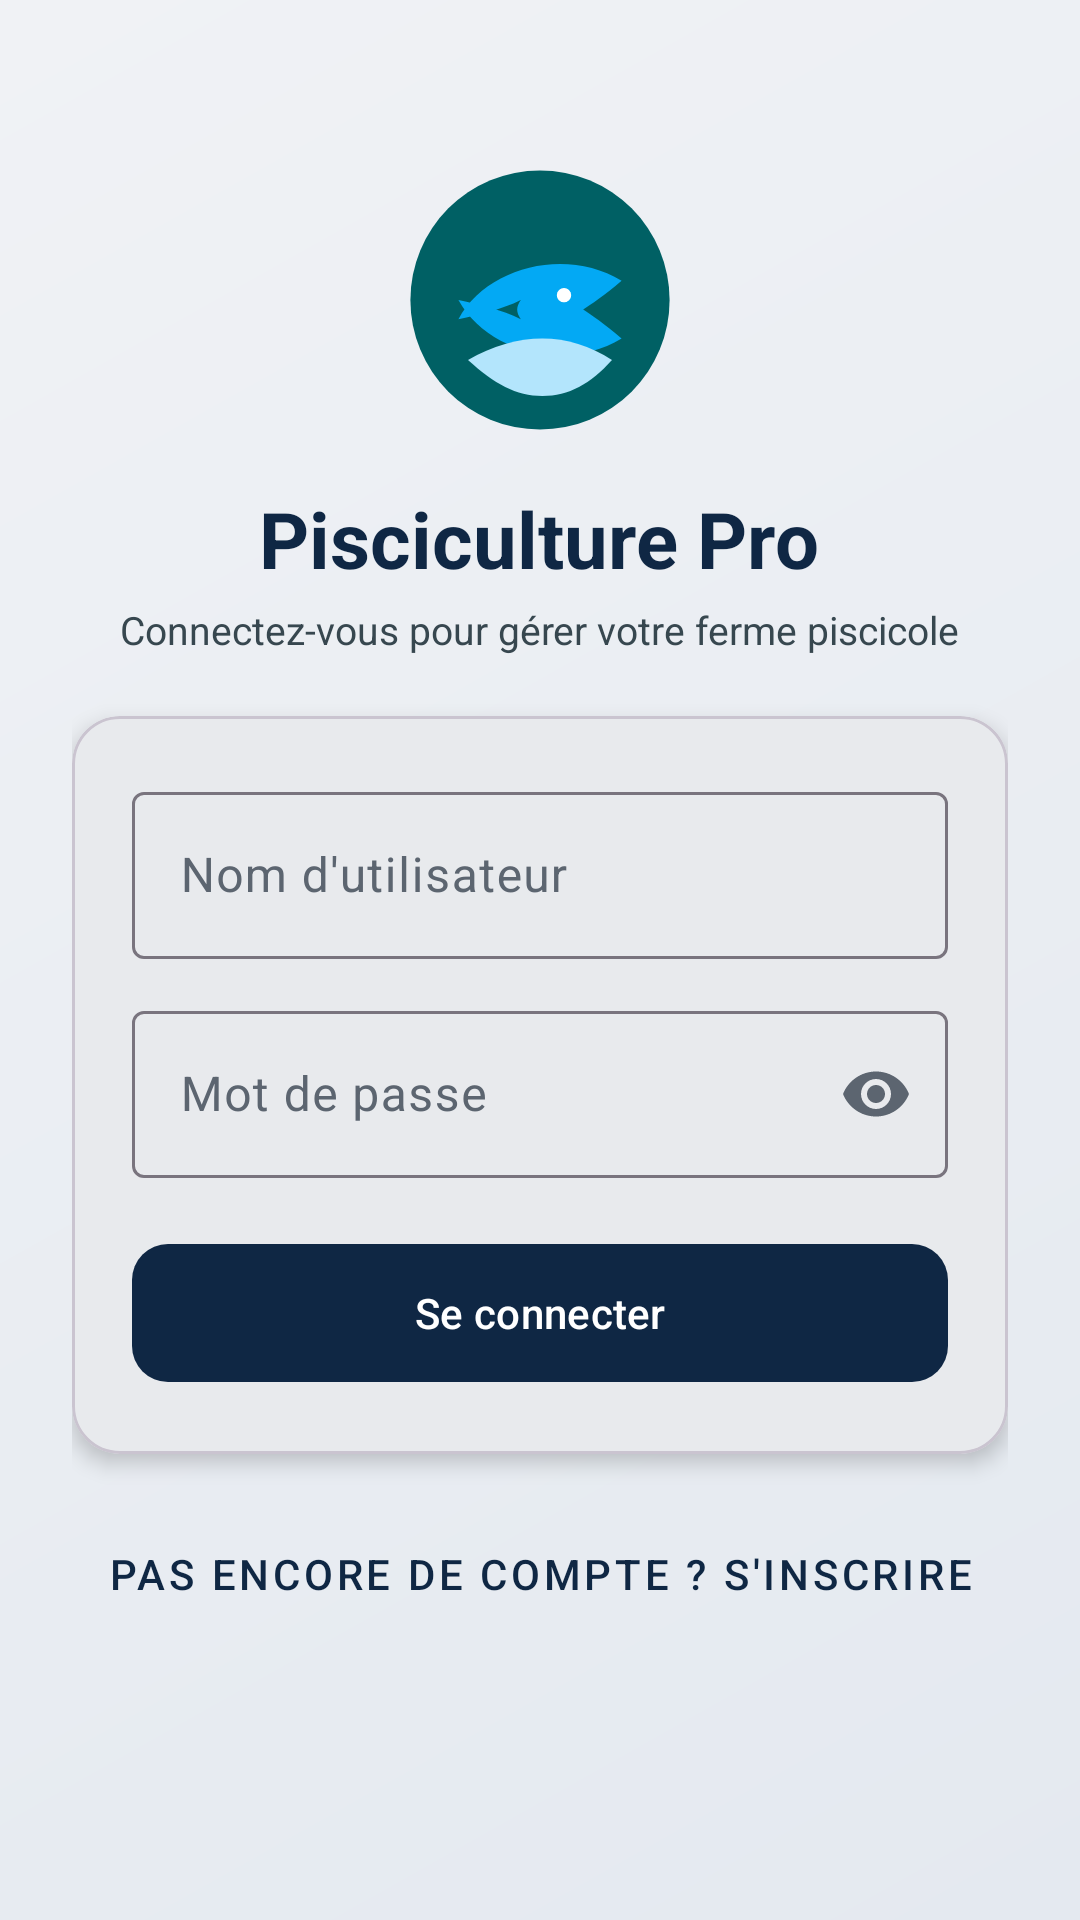

The Android layout XML behind this screen, and the referenced resources:
<!-- AndroidManifest.xml: application theme Theme.Piscicultureapp -->
<!-- res/layout/activity_login.xml -->
<?xml version="1.0" encoding="utf-8"?>
<androidx.coordinatorlayout.widget.CoordinatorLayout xmlns:android="http://schemas.android.com/apk/res/android"
    xmlns:app="http://schemas.android.com/apk/res-auto"
    android:layout_width="match_parent"
    android:layout_height="match_parent"
    android:background="@drawable/bg_gradient_screen">

    <androidx.core.widget.NestedScrollView
        android:layout_width="match_parent"
        android:layout_height="match_parent"
        android:fillViewport="true">

        <LinearLayout
            android:layout_width="match_parent"
            android:layout_height="wrap_content"
            android:orientation="vertical"
            android:padding="24dp"
            android:gravity="center_horizontal">

            <ImageView
                android:layout_width="96dp"
                android:layout_height="96dp"
                android:layout_marginTop="28dp"
                android:src="@drawable/ic_app_logo"
                android:contentDescription="@string/app_name" />

            <TextView
                android:layout_width="wrap_content"
                android:layout_height="wrap_content"
                android:layout_marginTop="14dp"
                android:text="Pisciculture Pro"
                android:textSize="26sp"
                android:textStyle="bold"
                android:textColor="@color/primary" />

            <TextView
                android:layout_width="wrap_content"
                android:layout_height="wrap_content"
                android:layout_marginTop="4dp"
                android:text="Connectez-vous pour gérer votre ferme piscicole"
                android:textColor="@color/gray_dark"
                android:textSize="13sp" />

            <com.google.android.material.card.MaterialCardView
                android:layout_width="match_parent"
                android:layout_height="wrap_content"
                android:layout_marginTop="20dp"
                app:cardCornerRadius="16dp"
                app:cardElevation="4dp">

                <LinearLayout
                    android:layout_width="match_parent"
                    android:layout_height="wrap_content"
                    android:orientation="vertical"
                    android:padding="20dp">

                    <com.google.android.material.textfield.TextInputLayout
                        android:layout_width="match_parent"
                        android:layout_height="wrap_content"
                        android:hint="Nom d'utilisateur">

                        <com.google.android.material.textfield.TextInputEditText
                            android:id="@+id/et_username"
                            android:layout_width="match_parent"
                            android:layout_height="wrap_content"
                            android:inputType="textPersonName" />
                    </com.google.android.material.textfield.TextInputLayout>

                    <com.google.android.material.textfield.TextInputLayout
                        android:layout_width="match_parent"
                        android:layout_height="wrap_content"
                        android:layout_marginTop="12dp"
                        android:hint="Mot de passe"
                        app:endIconMode="password_toggle">

                        <com.google.android.material.textfield.TextInputEditText
                            android:id="@+id/et_password"
                            android:layout_width="match_parent"
                            android:layout_height="wrap_content"
                            android:inputType="textPassword" />
                    </com.google.android.material.textfield.TextInputLayout>

                    <com.google.android.material.button.MaterialButton
                        android:id="@+id/btn_login"
                        android:layout_width="match_parent"
                        android:layout_height="54dp"
                        android:layout_marginTop="18dp"
                        android:text="Se connecter"
                        app:cornerRadius="12dp"
                        app:icon="@drawable/ic_home"
                        app:iconGravity="textStart" />
                </LinearLayout>
            </com.google.android.material.card.MaterialCardView>

            <com.google.android.material.button.MaterialButton
                android:id="@+id/btn_go_register"
                style="@style/Widget.MaterialComponents.Button.TextButton"
                android:layout_width="wrap_content"
                android:layout_height="wrap_content"
                android:layout_marginTop="16dp"
                android:text="Pas encore de compte ? S'inscrire"
                android:textColor="@color/primary" />
                
        </LinearLayout>
    </androidx.core.widget.NestedScrollView>
</androidx.coordinatorlayout.widget.CoordinatorLayout>
<!-- resources referenced by this layout -->
<resources>
  <color name="gray_dark">#37474F</color>
  <color name="primary">#0F2744</color>
  <!-- drawable bg_gradient_screen (drawable) -->
  <?xml version="1.0" encoding="utf-8"?>
  <shape xmlns:android="http://schemas.android.com/apk/res/android">
      <gradient
          android:angle="135"
          android:endColor="@color/background"
          android:startColor="@color/background_gradient_start"
          android:type="linear" />
  </shape>
  <!-- drawable ic_app_logo (drawable) -->
  <vector xmlns:android="http://schemas.android.com/apk/res/android"
      android:width="120dp"
      android:height="120dp"
      android:viewportWidth="120"
      android:viewportHeight="120">
      <path
          android:fillColor="#006064"
          android:pathData="M60,6A54,54 0 1,1 6,60A54,54 0 0,1 60,6z" />
      <path
          android:fillColor="#03A9F4"
          android:pathData="M26,68c12,-22 45,-30 68,-16c-7,6 -13,10 -16,12c3,2 9,6 16,12c-23,14 -56,6 -68,-16c9,2 18,4 26,8c-2,-3 -2,-5 0,-8c-8,4 -17,6 -26,8z" />
      <path
          android:fillColor="#FFFFFF"
          android:pathData="M70,58m-3,0a3,3 0 1,1 6,0a3,3 0 1,1 -6,0" />
      <path
          android:fillColor="#B3E5FC"
          android:pathData="M30,85c10,-6 21,-9 31,-9c10,0 20,3 29,9c-9,10 -18,15 -29,15c-11,0 -20,-5 -31,-15z" />
  </vector>
  <string name="app_name">Pisciculture Pro</string>
  <style name="Theme.Piscicultureapp" parent="Theme.Material3.DayNight.NoActionBar">
          <item name="colorPrimary">@color/primary</item>
          <item name="colorOnPrimary">@color/on_primary</item>
          <item name="colorPrimaryContainer">@color/surface_variant</item>
          <item name="colorOnPrimaryContainer">@color/primary</item>
          <item name="colorSecondary">@color/secondary</item>
          <item name="colorOnSecondary">@color/on_secondary</item>
          <item name="colorSecondaryContainer">@color/secondary_light</item>
          <item name="colorOnSecondaryContainer">@color/secondary_dark</item>
          <item name="android:colorBackground">@color/background</item>
          <item name="colorOnBackground">@color/on_background</item>
          <item name="colorSurface">@color/surface</item>
          <item name="colorOnSurface">@color/on_surface</item>
          <item name="colorSurfaceVariant">@color/surface_variant</item>
          <item name="colorOnSurfaceVariant">@color/on_surface_muted</item>
          <item name="android:statusBarColor">@color/primary_dark</item>
          <item name="android:navigationBarColor">@color/surface</item>
      </style>
  <color name="background">#F0F2F5</color>
  <color name="background_gradient_start">#E4E9F0</color>
  <color name="on_primary">#FFFFFF</color>
  <color name="surface_variant">#EEF1F6</color>
  <color name="secondary">#C9A227</color>
  <color name="on_secondary">#1A1D21</color>
  <color name="secondary_light">#E8D48A</color>
  <color name="secondary_dark">#9A7B1C</color>
  <color name="on_background">#1A1D21</color>
  <color name="surface">#FFFFFF</color>
  <color name="on_surface">#1A1D21</color>
  <color name="on_surface_muted">#5C6570</color>
  <color name="primary_dark">#081524</color>
</resources>
